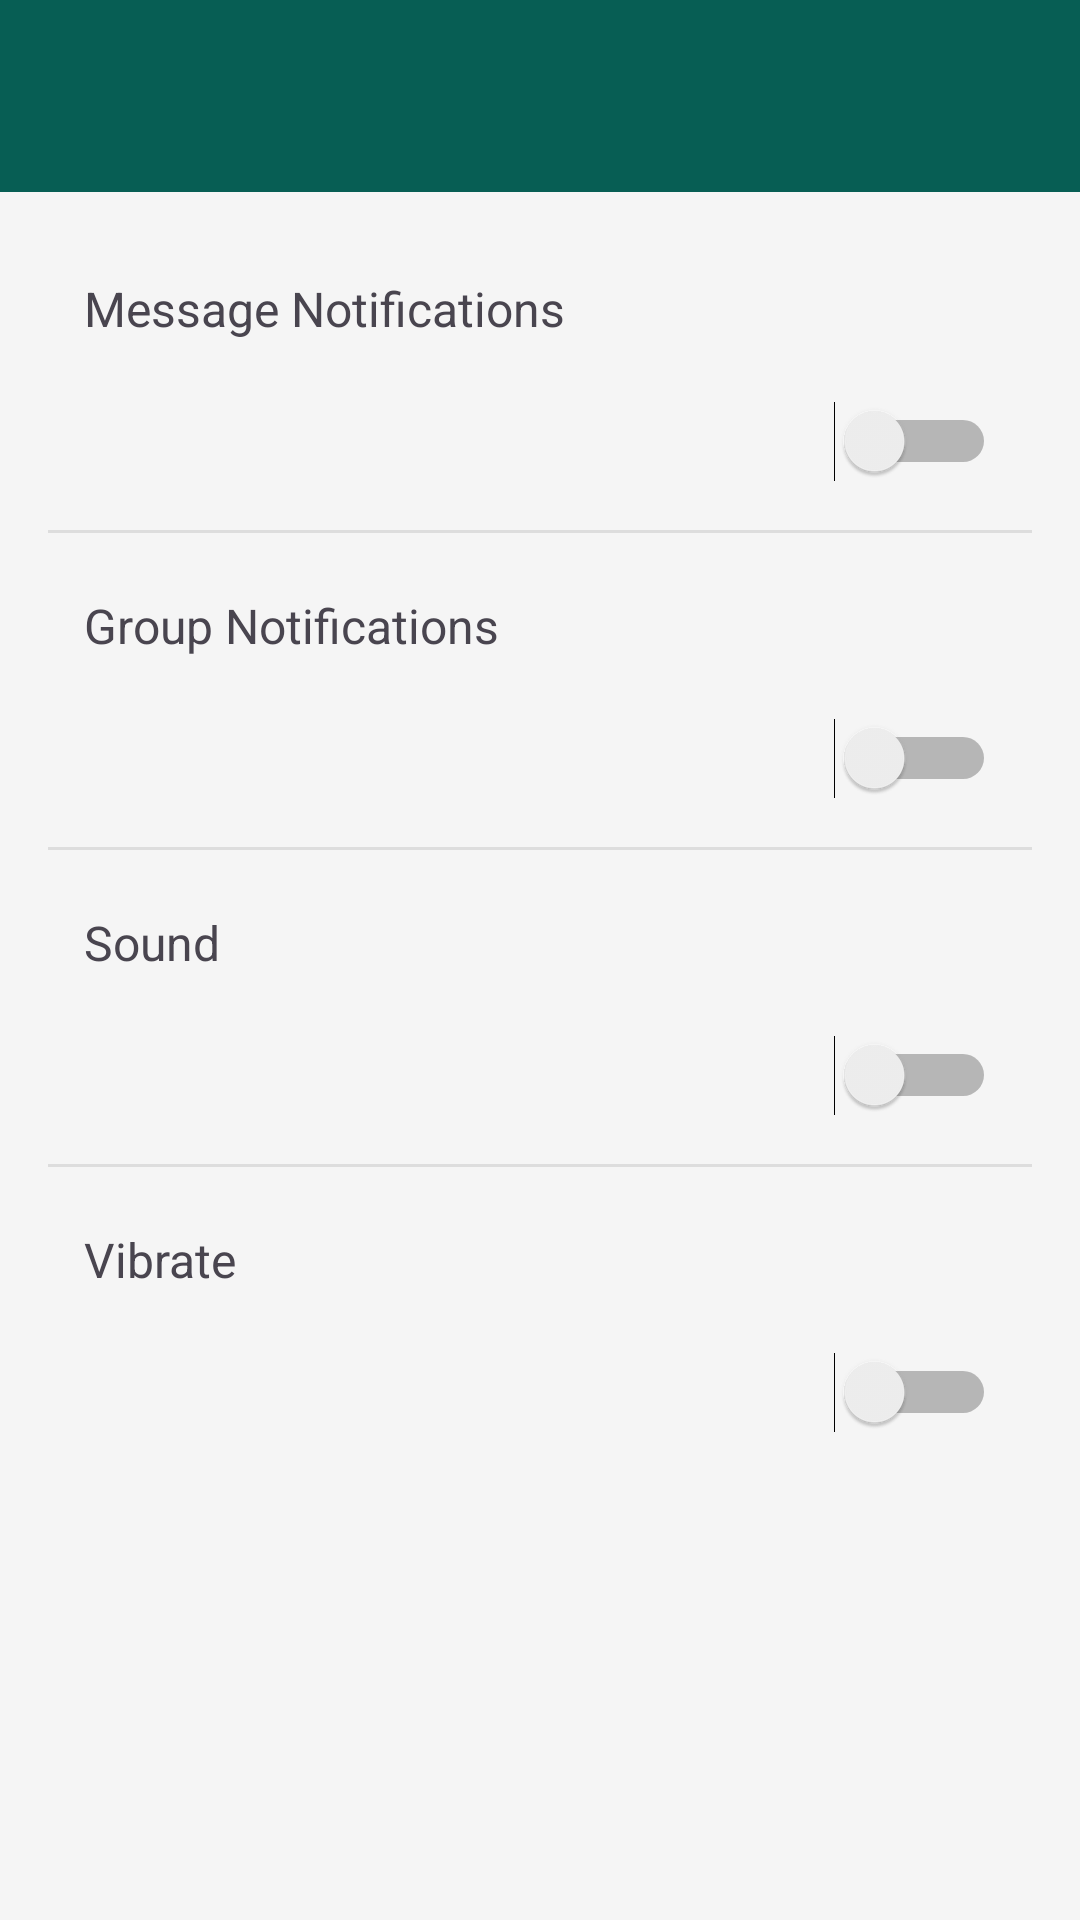

Write the Android layout XML for this screen, with the resource values it uses.
<!-- AndroidManifest.xml: application theme Theme.Chatclone -->
<!-- res/layout/activity_notification_settings.xml -->
<?xml version="1.0" encoding="utf-8"?>
<LinearLayout xmlns:android="http://schemas.android.com/apk/res/android"
    android:layout_width="match_parent"
    android:layout_height="match_parent"
    android:orientation="vertical"
    android:fitsSystemWindows="true"
    android:background="#F5F5F5">

    <androidx.appcompat.widget.Toolbar
        android:id="@+id/toolbar"
        android:layout_width="match_parent"
        android:layout_height="?attr/actionBarSize"
        android:background="#075E54"
        android:theme="@style/ThemeOverlay.AppCompat.Dark.ActionBar" />

    <LinearLayout
        android:layout_width="match_parent"
        android:layout_height="wrap_content"
        android:orientation="vertical"
        android:padding="16dp">

        <TextView
            android:layout_width="match_parent"
            android:layout_height="wrap_content"
            android:text="Message Notifications"
            android:textSize="16sp"
            android:padding="12dp" />
        <Switch
            android:id="@+id/switchMessageNotifications"
            android:layout_width="match_parent"
            android:layout_height="wrap_content"
            android:padding="12dp" />

        <View style="@style/Divider" />

        <TextView
            android:layout_width="match_parent"
            android:layout_height="wrap_content"
            android:text="Group Notifications"
            android:textSize="16sp"
            android:padding="12dp" />
        <Switch
            android:id="@+id/switchGroupNotifications"
            android:layout_width="match_parent"
            android:layout_height="wrap_content"
            android:padding="12dp" />

        <View style="@style/Divider" />

        <TextView
            android:layout_width="match_parent"
            android:layout_height="wrap_content"
            android:text="Sound"
            android:textSize="16sp"
            android:padding="12dp" />
        <Switch
            android:id="@+id/switchSound"
            android:layout_width="match_parent"
            android:layout_height="wrap_content"
            android:padding="12dp" />

        <View style="@style/Divider" />

        <TextView
            android:layout_width="match_parent"
            android:layout_height="wrap_content"
            android:text="Vibrate"
            android:textSize="16sp"
            android:padding="12dp" />
        <Switch
            android:id="@+id/switchVibrate"
            android:layout_width="match_parent"
            android:layout_height="wrap_content"
            android:padding="12dp" />

    </LinearLayout>
</LinearLayout>
<!-- resources referenced by this layout -->
<resources>
  <style name="Divider">
          <item name="android:layout_width">match_parent</item>
          <item name="android:layout_height">1dp</item>
          <item name="android:background">#DDDDDD</item>
          <item name="android:layout_marginVertical">8dp</item>
      </style>
  <style name="Theme.Chatclone" parent="Base.Theme.Chatclone" />
  <style name="Base.Theme.Chatclone" parent="Theme.Material3.DayNight.NoActionBar">
          
          
      </style>
</resources>
